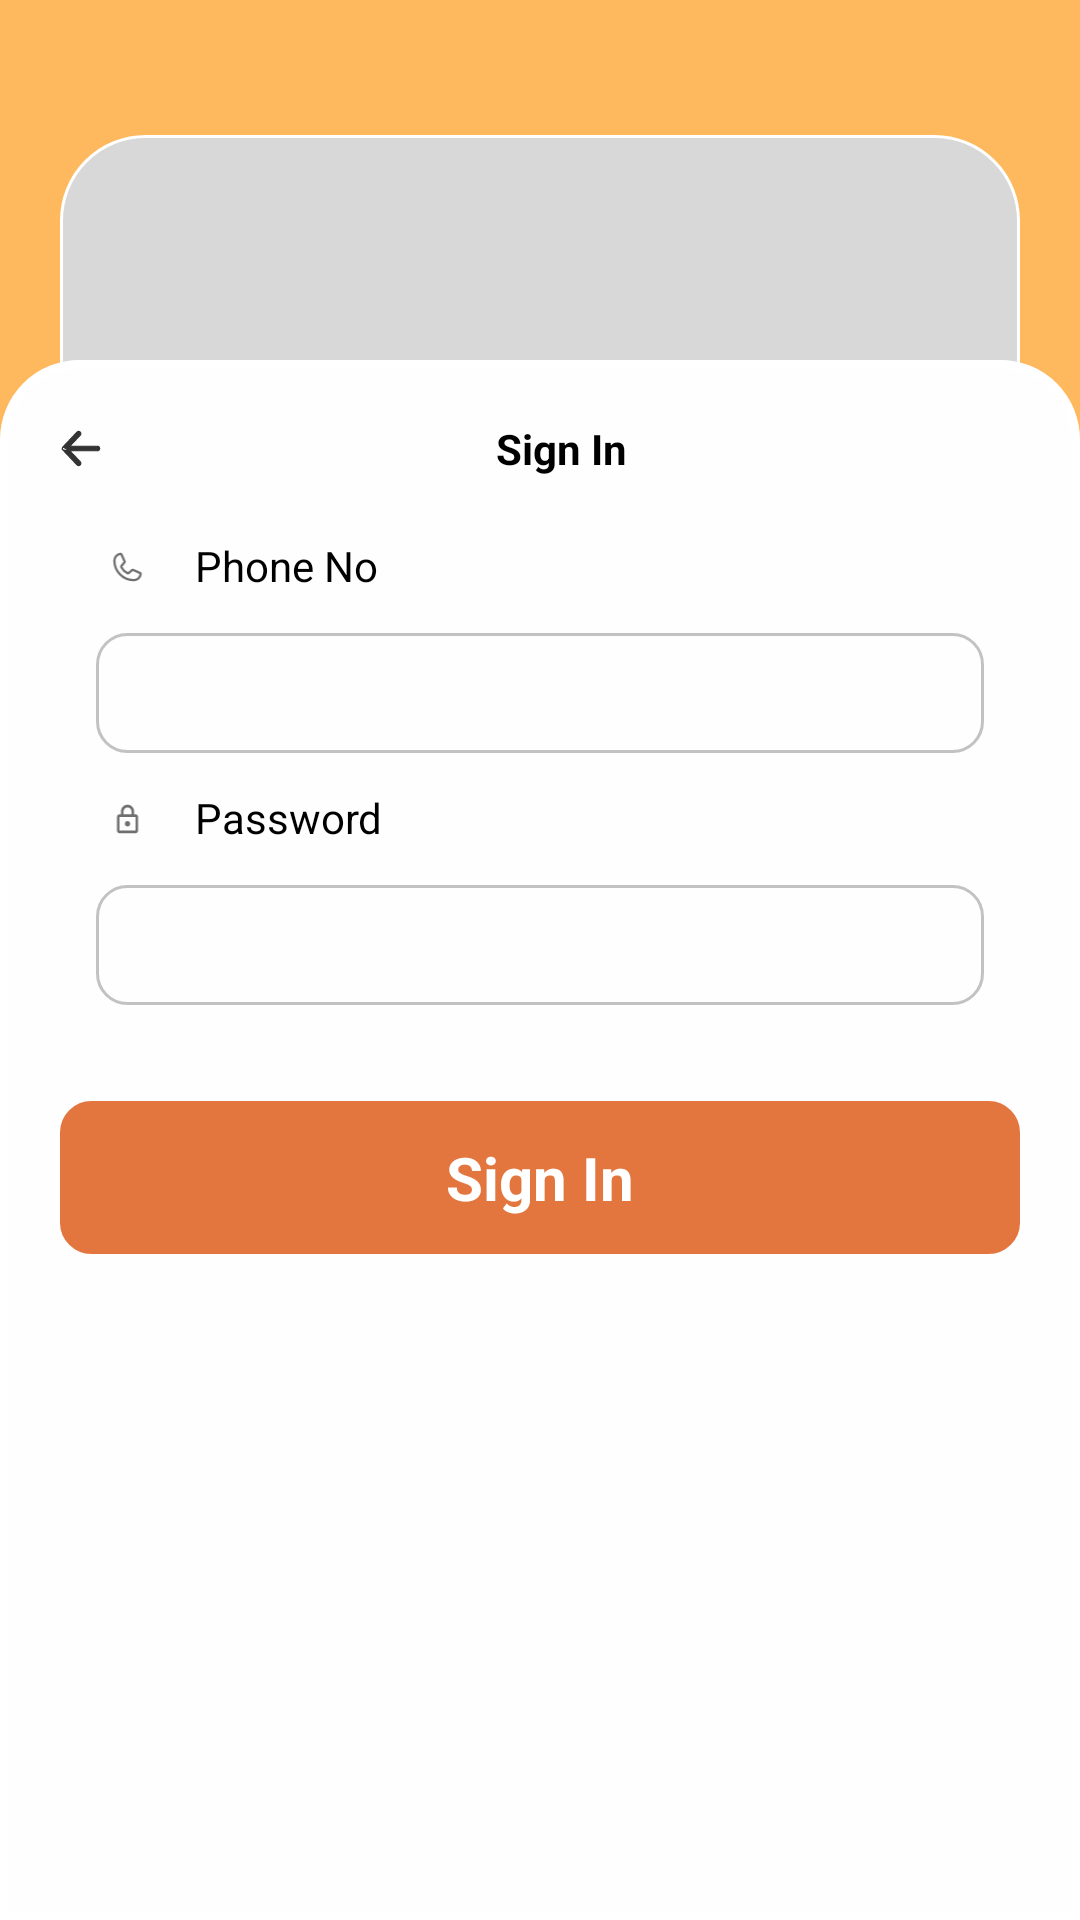

Reconstruct the res/layout file that produces this screen, plus the resources it refers to.
<!-- AndroidManifest.xml: application theme Theme.DirectoryStoreApp -->
<!-- res/layout/fragment_sign_in.xml -->
<?xml version="1.0" encoding="utf-8"?>
<FrameLayout xmlns:android="http://schemas.android.com/apk/res/android"
    xmlns:app="http://schemas.android.com/apk/res-auto"
    xmlns:tools="http://schemas.android.com/tools"
    android:layout_width="match_parent"
    android:layout_height="match_parent"
    tools:context=".SignInFragment"
    android:background="@color/yellow">

    <androidx.constraintlayout.widget.ConstraintLayout
        android:layout_width="match_parent"
        android:layout_height="match_parent">

        <LinearLayout
            android:id="@+id/linearLayout"
            android:layout_width="match_parent"
            android:layout_height="match_parent"
            android:orientation="vertical"
            app:layout_constraintBottom_toBottomOf="parent"
            app:layout_constraintEnd_toEndOf="parent"
            app:layout_constraintStart_toStartOf="parent"
            app:layout_constraintTop_toTopOf="parent"
            app:layout_constraintVertical_bias="0.166">

            <ImageView
                android:id="@+id/background_box"
                android:layout_width="match_parent"
                android:layout_height="350dp"
                android:layout_marginTop="25dp"
                android:padding="20dp"
                android:src="@drawable/starting_page_box" />

        </LinearLayout>

        <LinearLayout
            android:layout_width="match_parent"
            android:layout_height="match_parent"
            android:orientation="vertical"
            android:background="@drawable/sign_in_background"
            android:layout_marginTop="120dp"
            android:padding="20dp"
            app:layout_constraintBottom_toBottomOf="parent"
            app:layout_constraintEnd_toEndOf="parent"
            app:layout_constraintStart_toStartOf="parent"
            app:layout_constraintTop_toTopOf="@+id/linearLayout" >

            <LinearLayout
                android:layout_width="match_parent"
                android:layout_height="wrap_content"
                android:layout_marginBottom="20dp"
                android:orientation="horizontal">

                <ImageView
                    android:layout_width="wrap_content"
                    android:layout_height="wrap_content"
                    android:layout_gravity="center"
                    android:src="@drawable/back_btn"/>

                <TextView
                    android:layout_width="match_parent"
                    android:layout_height="wrap_content"
                    android:gravity="center"
                    android:textStyle="bold"
                    android:text="@string/sign_in"/>

            </LinearLayout>

            <LinearLayout
                android:layout_width="match_parent"
                android:layout_height="wrap_content"
                android:orientation="horizontal">

                <ImageView
                    android:layout_width="wrap_content"
                    android:layout_height="20dp"
                    android:layout_gravity="center"
                    android:src="@drawable/call"/>

                <TextView
                    android:layout_width="match_parent"
                    android:layout_height="wrap_content"
                    android:gravity="start"
                    android:text="@string/phone_no"/>

            </LinearLayout>

            <EditText
                android:id="@+id/phone_edit_text"
                android:layout_width="match_parent"
                android:layout_height="40dp"
                android:layout_margin="12dp"
                android:textSize="12sp"
                android:padding="12dp"
                android:inputType="number"
                android:background="@drawable/edit_text_outline"
                android:layout_marginBottom="20dp"
                tools:ignore="TextFields" />

            <LinearLayout
                android:layout_width="match_parent"
                android:layout_height="wrap_content"
                android:orientation="horizontal">

                <ImageView
                    android:layout_width="wrap_content"
                    android:layout_height="20dp"
                    android:layout_gravity="center"
                    android:src="@drawable/lock"/>

                <TextView
                    android:layout_width="match_parent"
                    android:layout_height="wrap_content"
                    android:gravity="start"
                    android:text="@string/password"/>

            </LinearLayout>

            <EditText
                android:id="@+id/password_edit_text"
                android:layout_width="match_parent"
                android:layout_margin="12dp"
                android:layout_height="40dp"
                android:padding="12dp"
                android:textSize="12sp"
                android:inputType="textPassword"
                android:background="@drawable/edit_text_outline"
                android:layout_marginBottom="20dp"/>

            <TextView
                android:id="@+id/sign_in_btn"
                android:layout_width="match_parent"
                android:layout_height="wrap_content"
                android:padding="12dp"
                android:layout_marginTop="20dp"
                android:gravity="center"
                android:clickable="true"
                android:textSize="20sp"
                android:focusable="true"
                android:textColor="@color/white"
                android:textStyle="bold"
                android:background="@drawable/select_btn_sign_in"
                android:text="@string/sign_in"/>

        </LinearLayout>



    </androidx.constraintlayout.widget.ConstraintLayout>

</FrameLayout>
<!-- resources referenced by this layout -->
<resources>
  <color name="white">#FFFFFFFF</color>
  <color name="yellow">#FEB95F</color>
  <!-- drawable edit_text_outline (drawable) -->
  <?xml version="1.0" encoding="utf-8"?>
  <shape xmlns:android="http://schemas.android.com/apk/res/android" android:id="@+id/listview_background_shape">
      <stroke android:width="1dp" android:color="#A8A5A5A5" />
      <padding android:left="2dp"
          android:top="2dp"
          android:right="2dp"
          android:bottom="2dp" />
      <corners android:radius="10dp" />
  
  </shape>
  <!-- drawable select_btn_sign_in (drawable) -->
  <?xml version="1.0" encoding="utf-8"?>
  <selector xmlns:android="http://schemas.android.com/apk/res/android">
      <item android:drawable="@drawable/button_pressed_sign_in" android:state_pressed="true"/>
      <item android:drawable="@drawable/button_normal_sign_in"/>
  </selector>
  <!-- drawable sign_in_background (drawable) -->
  <?xml version="1.0" encoding="utf-8"?>
  <shape xmlns:android="http://schemas.android.com/apk/res/android" android:id="@+id/listview_background_shape">
      <stroke android:width="3dp" android:color="@color/white" />
      <padding android:left="2dp"
          android:top="2dp"
          android:right="2dp"
          android:bottom="2dp" />
      <corners android:topRightRadius="25dp"
          android:topLeftRadius="25dp"/>
      <solid android:color="#FEFEFE" />
  </shape>
  <!-- drawable starting_page_box (drawable) -->
  <?xml version="1.0" encoding="UTF-8"?>
  <shape xmlns:android="http://schemas.android.com/apk/res/android" android:id="@+id/listview_background_shape">
      <stroke android:width="1dp" android:color="#FFFFFF" />
      <padding android:left="2dp"
          android:top="2dp"
          android:right="2dp"
          android:bottom="2dp" />
      <corners android:radius="28dp" />
      <solid android:color="#D8D8D8" />
  </shape>
  <string name="password">Password</string>
  <string name="phone_no">Phone No</string>
  <string name="sign_in">Sign In</string>
  <style name="Theme.DirectoryStoreApp" parent="Base.Theme.DirectoryStoreApp" />
  <!-- drawable button_pressed_sign_in (drawable) -->
  <?xml version="1.0" encoding="utf-8"?>
  <shape xmlns:android="http://schemas.android.com/apk/res/android" android:id="@+id/listview_background_shape">
      <stroke android:width="1dp" android:color="@color/grey" />
      <padding android:left="2dp"
          android:top="2dp"
          android:right="2dp"
          android:bottom="2dp" />
      <corners android:radius="10dp" />
      <solid android:color="@color/grey" />
  </shape>
  <!-- drawable button_normal_sign_in (drawable) -->
  <?xml version="1.0" encoding="utf-8"?>
  <shape xmlns:android="http://schemas.android.com/apk/res/android" android:id="@+id/listview_background_shape">
      <stroke android:width="1dp" android:color="@color/orange" />
      <padding android:left="2dp"
          android:top="2dp"
          android:right="2dp"
          android:bottom="2dp" />
      <corners android:radius="10dp" />
      <solid android:color="@color/orange" />
  </shape>
  <style name="Base.Theme.DirectoryStoreApp" parent="Theme.MaterialComponents.Light.NoActionBar">
          
          <item name="colorPrimary">@color/my_light_primary</item>
          <item name="colorOnPrimary">@color/my_light_primary</item>
          <item name="colorPrimaryVariant">@color/my_light_primary</item>
          <item name="colorPrimaryDark">@color/my_light_primary</item>
          <item name="android:textColorPrimary">@color/text_color_primary</item>
          <item name="android:textColorSecondary">@color/text_color_secondary</item>
          <item name="android:textColorTertiary">@color/text_color_tertiary</item>
      </style>
  <color name="grey">#6F6F6F</color>
  <color name="orange">#E3753E</color>
  <color name="my_light_primary">#E3753E</color>
  <color name="text_color_primary">#FF000000</color>
  <color name="text_color_secondary">#FF000000</color>
  <color name="text_color_tertiary">#FF000000</color>
</resources>
